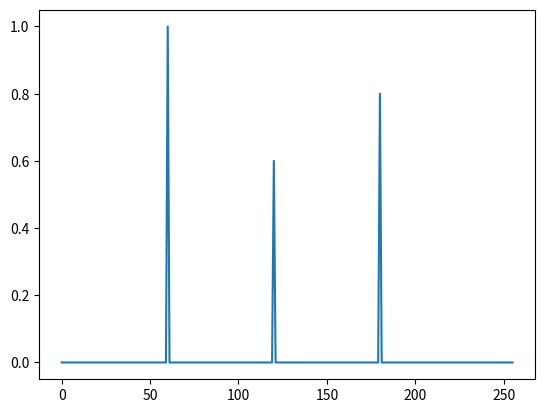
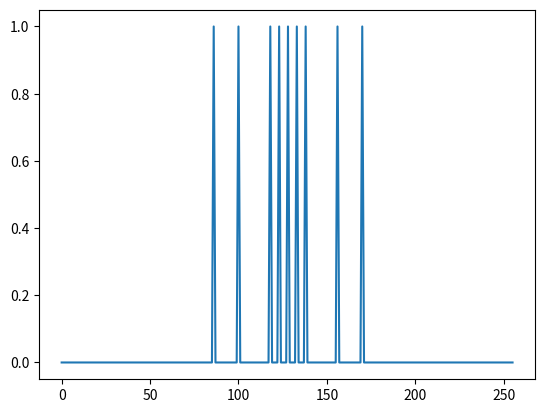
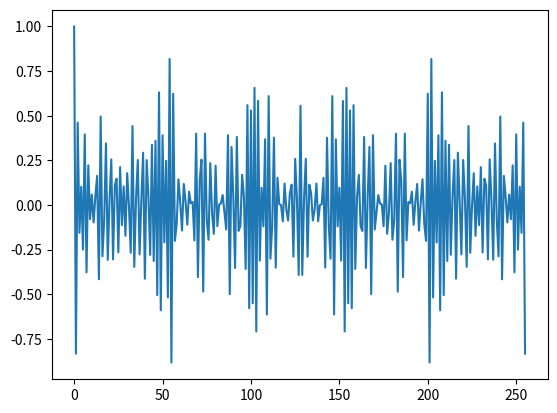
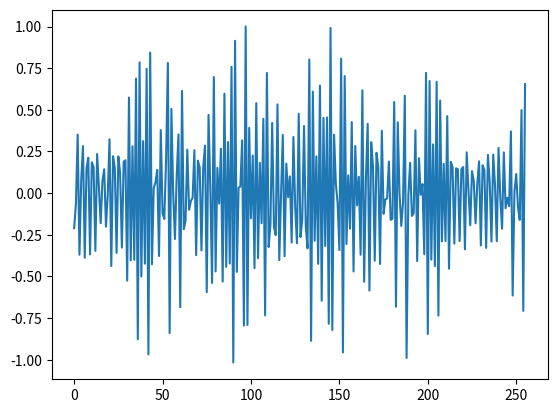
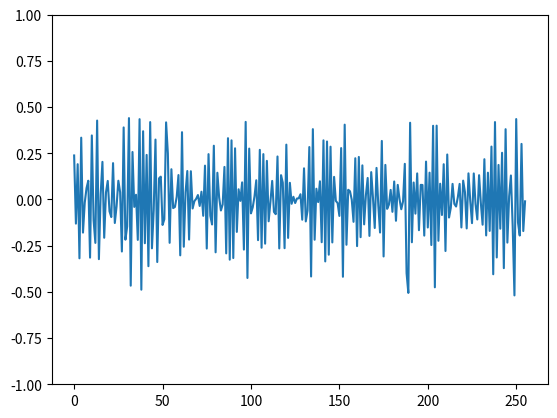

The matplotlib source for these figures, in order:
#25/08/2026
#CLEAN algorythm test
import numpy as np
import matplotlib.pyplot as plt

N = 256

#True sky/1D arr
TrueArr = np.zeros(N)
TrueArr[60] = 1.0
TrueArr[120] = 0.6
TrueArr[180] = 0.8

#Sampling function and creating the dirty beam
Samples = np.zeros(N)
Samples[N//2] = 1
for x in [5,10,28,42]:
    Samples[N//2 + x] = 1
    Samples[N//2 - x] = 1

#actually making the dirty beam
DirtyBeam = np.fft.ifft(Samples).real
DirtyBeam /= DirtyBeam.max()
plt.plot(TrueArr)
plt.show()
plt.plot(Samples)
plt.show()
plt.plot(DirtyBeam)
plt.show()

#convolve into dirty image
DirtyArr = np.convolve(TrueArr, DirtyBeam, mode="same")
plt.plot(DirtyArr)
plt.show()

def CLEAN(ResidualArr, CLEANcomponents, iteration):
    MaxIndex = ResidualArr.argmax()
    MaxBrightness = ResidualArr.max()
    
    if (MaxBrightness < 0.01) or (iteration == 100):
        return ResidualArr, CLEANcomponents, iteration
    component = MaxBrightness * 0.1
    CLEANcomponents.append((MaxIndex,component))

    ScaledDirtyBeam = DirtyBeam * component
    shift = MaxIndex - np.argmax(DirtyBeam)
    ScaledDirtyBeam = np.roll(ScaledDirtyBeam, shift)
    '''
    plt.plot(ScaledDirtyBeam)
    plt.ylim(-1, 1)
    plt.show
    '''
    ResidualArr = ResidualArr - ScaledDirtyBeam

    '''
    plt.plot(ResidualArr)
    plt.ylim(-1, 1)
    plt.show
    '''
    iteration += 1
    return CLEAN(ResidualArr, CLEANcomponents, iteration)

FinalResidual, FinalCLEANcomp, iteration = CLEAN(DirtyArr,[],0)
plt.plot(FinalResidual)
plt.ylim(-1, 1)
plt.show
